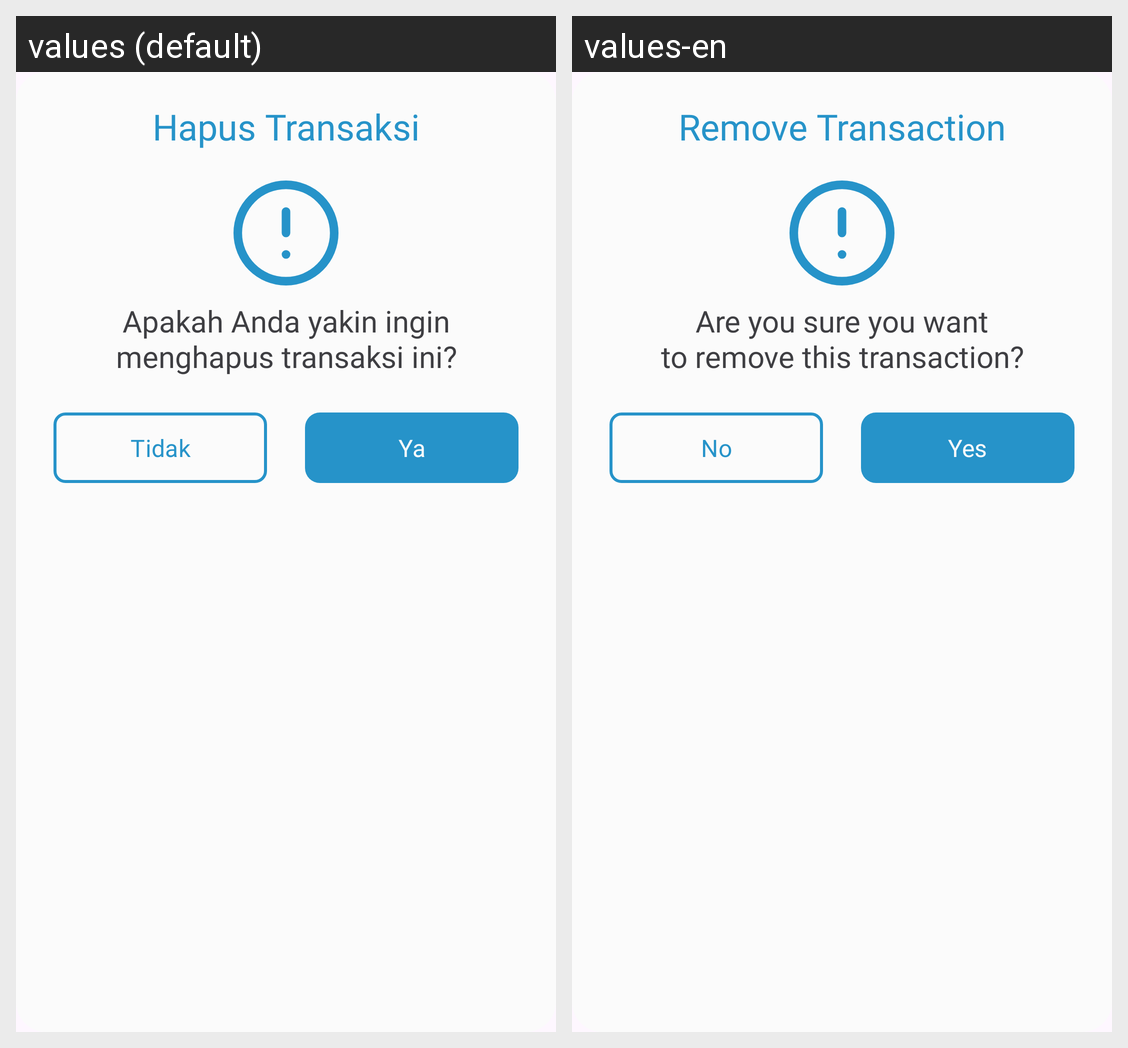

Strings drawn on this Android screen and how each of the app's shown locales translates them:
Android screen res/layout/remove_transaction_dialog.xml rendered under 2 locales, left to right: values (default), values-en. Device: Nexus 5 (rendered at 1080×1920; each locale shown at half size, 540×960, under a caption strip naming it); theme Theme.Bloomy.
Strings drawn on this screen, with the default value and each locale's value (text and hints the layout hard-codes, and strings that could not be matched under every locale, appear in the picture but are not listed):

tv_remove_transaction_dialog
  values: Hapus Transaksi
  values-en: Remove Transaction

tv_confirmation_remove_transaction_dialog
  values: Apakah Anda yakin ingin
      menghapus transaksi ini?
  values-en: Are you sure you want
      to remove this transaction?

btn_no_remove_transaction_dialog
  values: Tidak
  values-en: No

btn_yes_remove_transaction_dialog
  values: Ya
  values-en: Yes
